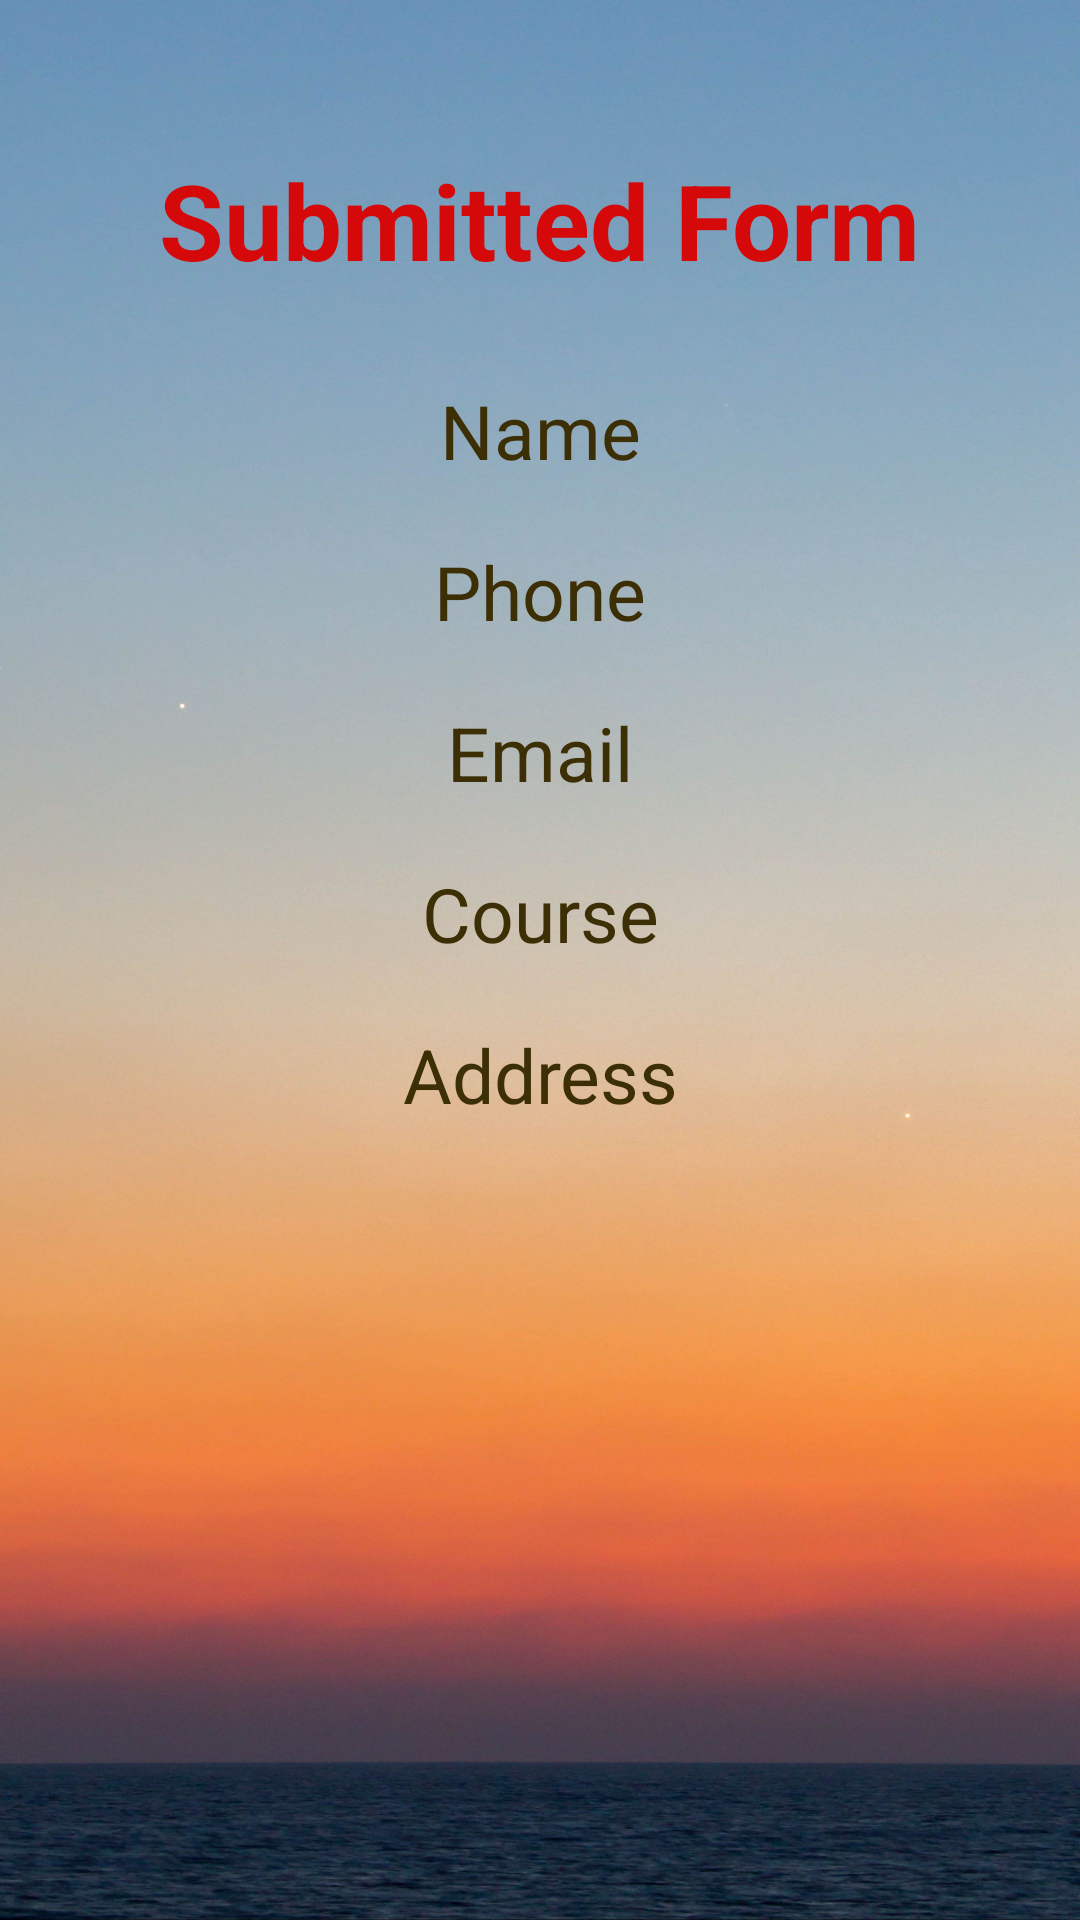

Here is an Android app screen rendered from its layout file. Give the layout XML and the strings, colors and styles it references.
<!-- AndroidManifest.xml: application theme Theme.AndroidProjectAssignment03 -->
<!-- res/layout/activity_admission_form.xml -->
<?xml version="1.0" encoding="utf-8"?>
<LinearLayout xmlns:android="http://schemas.android.com/apk/res/android"
    xmlns:app="http://schemas.android.com/apk/res-auto"
    xmlns:tools="http://schemas.android.com/tools"
    android:layout_width="match_parent"
    android:layout_height="match_parent"
    android:gravity="center_horizontal"
    android:background="@drawable/sea_sky_gradient"
    android:orientation="vertical"
    tools:context=".AdmissionForm">
    <TextView
        android:layout_width="wrap_content"
        android:layout_height="wrap_content"
        android:layout_marginTop="50dp"
        android:text="Submitted Form"
        android:textSize="35sp"
        android:textStyle="bold"
        android:textColor="#D50909">

    </TextView>

    <TextView
        android:id="@+id/nameTV"
        android:layout_width="match_parent"
        android:layout_height="wrap_content"
        android:layout_marginTop="30dp"
        android:text="Name"
        android:textAlignment="center"
        android:textColor="#3C2E05"
        android:textSize="25sp">

    </TextView>

    <TextView
        android:id="@+id/phoneTV"
        android:layout_width="match_parent"
        android:layout_height="wrap_content"
        android:layout_marginTop="20dp"
        android:text="Phone"
        android:textAlignment="center"
        android:textColor="#3C2E05"
        android:textSize="25sp">

    </TextView>

    <TextView
        android:id="@+id/emailTV"
        android:layout_width="match_parent"
        android:layout_height="wrap_content"
        android:layout_marginTop="20dp"
        android:text="Email"
        android:textAlignment="center"
        android:textColor="#3C2E05"
        android:textSize="25sp">

    </TextView>

    <TextView
        android:id="@+id/courseTV"
        android:layout_width="match_parent"
        android:layout_height="wrap_content"
        android:layout_marginTop="20dp"
        android:text="Course"
        android:textAlignment="center"
        android:textColor="#3C2E05"
        android:textSize="25sp">

    </TextView>

    <TextView
        android:id="@+id/addressTV"
        android:layout_width="match_parent"
        android:layout_height="wrap_content"
        android:layout_marginTop="20dp"
        android:text="Address"
        android:textAlignment="center"
        android:textColor="#3C2E05"
        android:textSize="25sp">

    </TextView>

</LinearLayout>
<!-- resources referenced by this layout -->
<resources>
  <!-- drawable sea_sky_gradient: jpg bitmap (drawable, 394404 bytes) -->
  <style name="Theme.AndroidProjectAssignment03" parent="Base.Theme.AndroidProjectAssignment03" />
  <style name="Base.Theme.AndroidProjectAssignment03" parent="Theme.Material3.DayNight.NoActionBar">
          
          
      </style>
</resources>
